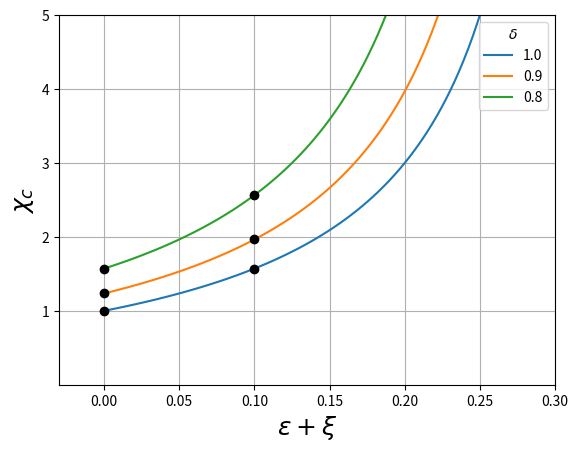

Recreate this plot in Python.
# -*- coding: utf-8 -*-
"""
Created on Wed Apr 22 20:16:55 2020

[redacted]
"""

import matplotlib.pyplot as plt
import numpy as np

payoff={'T':1.5, 'R':1.0, 'P':0.0, 'S':-0.5}
TE, RE, PE, SE = payoff['T'],payoff['R'],payoff['P'],payoff['S']

def my_plot(eta, chi,delta):# generate the figure and setting of the figure
    plt.ylim(0, 5)
    plt.xlim(-0.03, 0.3)
    
    plt.yticks([1,2,3,4,5])
    plt.xticks([0, 0.05, 0.10, 0.15, 0.20, 0.25, 0.30])
    
    plt.xlabel('$\epsilon+\\xi$',
               fontsize = 18)
    plt.ylabel('$\chi_c$',
               fontsize = 18)
    
    plt.rcParams["xtick.direction"] = "in"  
    plt.rcParams["ytick.direction"] = "in"  
    plt.plot(eta, chi, '-', 
             #color = '#1f77b4', 
             markersize = 1,
             label = delta)
    plt.legend(title='$\delta$')
    #plt.savefig('../data/figure/nondiscount_hao/{}.png'.format(n))

def func1(eta, delta):
    mu = 1 - eta
    val = 1 + (1 - delta + 2 * delta * eta) * (TE - SE) \
               / (delta * (mu * (RE - PE) - eta * (TE - SE)) - (1 - delta) * (TE - RE))

    return val

def func2(eta, delta):
    mu = 1 - eta
    val = 1 + (1 - delta + 2 * delta * eta) * (TE - SE) \
               / (delta * (mu * (RE - PE) - eta * (TE - SE)) - (1 - delta) * (PE - SE))

    return val

if __name__ == "__main__":
    for delta in [1.0,0.9,0.8]:
        eta_list = []; chi_list = []
        for eta in [i for i in np.linspace(0, 0.3, 100)]:
            mu = 1 - eta
            
            chi = max(func1(eta, delta), func2(eta, delta))
            
            delta1 = (TE - RE) / (mu * (RE - PE) - eta * (TE - SE) + TE -RE)
            delta2 = (PE - SE) / (mu * (RE - PE) - eta * (TE - SE) + PE -SE)
            
            delta_c = max(delta1, delta2)
            if delta < delta_c:
                break
            else:
                eta_list.append(eta)
                chi_list.append(chi)
        
        my_plot(eta_list, chi_list, delta)
    
    
    eta_list2 = [0.1, 0.1, 0.1]
    chi_list2 = [1.571, 1.966, 2.565]
    
    plt.plot(eta_list2, chi_list2 , color='k',marker='o', linewidth=0)
    
    eta_list3 = [0, 0, 0]
    chi_list3 = [1.0, 1.235, 1.571]
    plt.plot(eta_list3, chi_list3 , color='k', marker='o', linewidth=0)


    
    plt.grid()
    # plt.savefig('./equa_kappa_range.pdf')